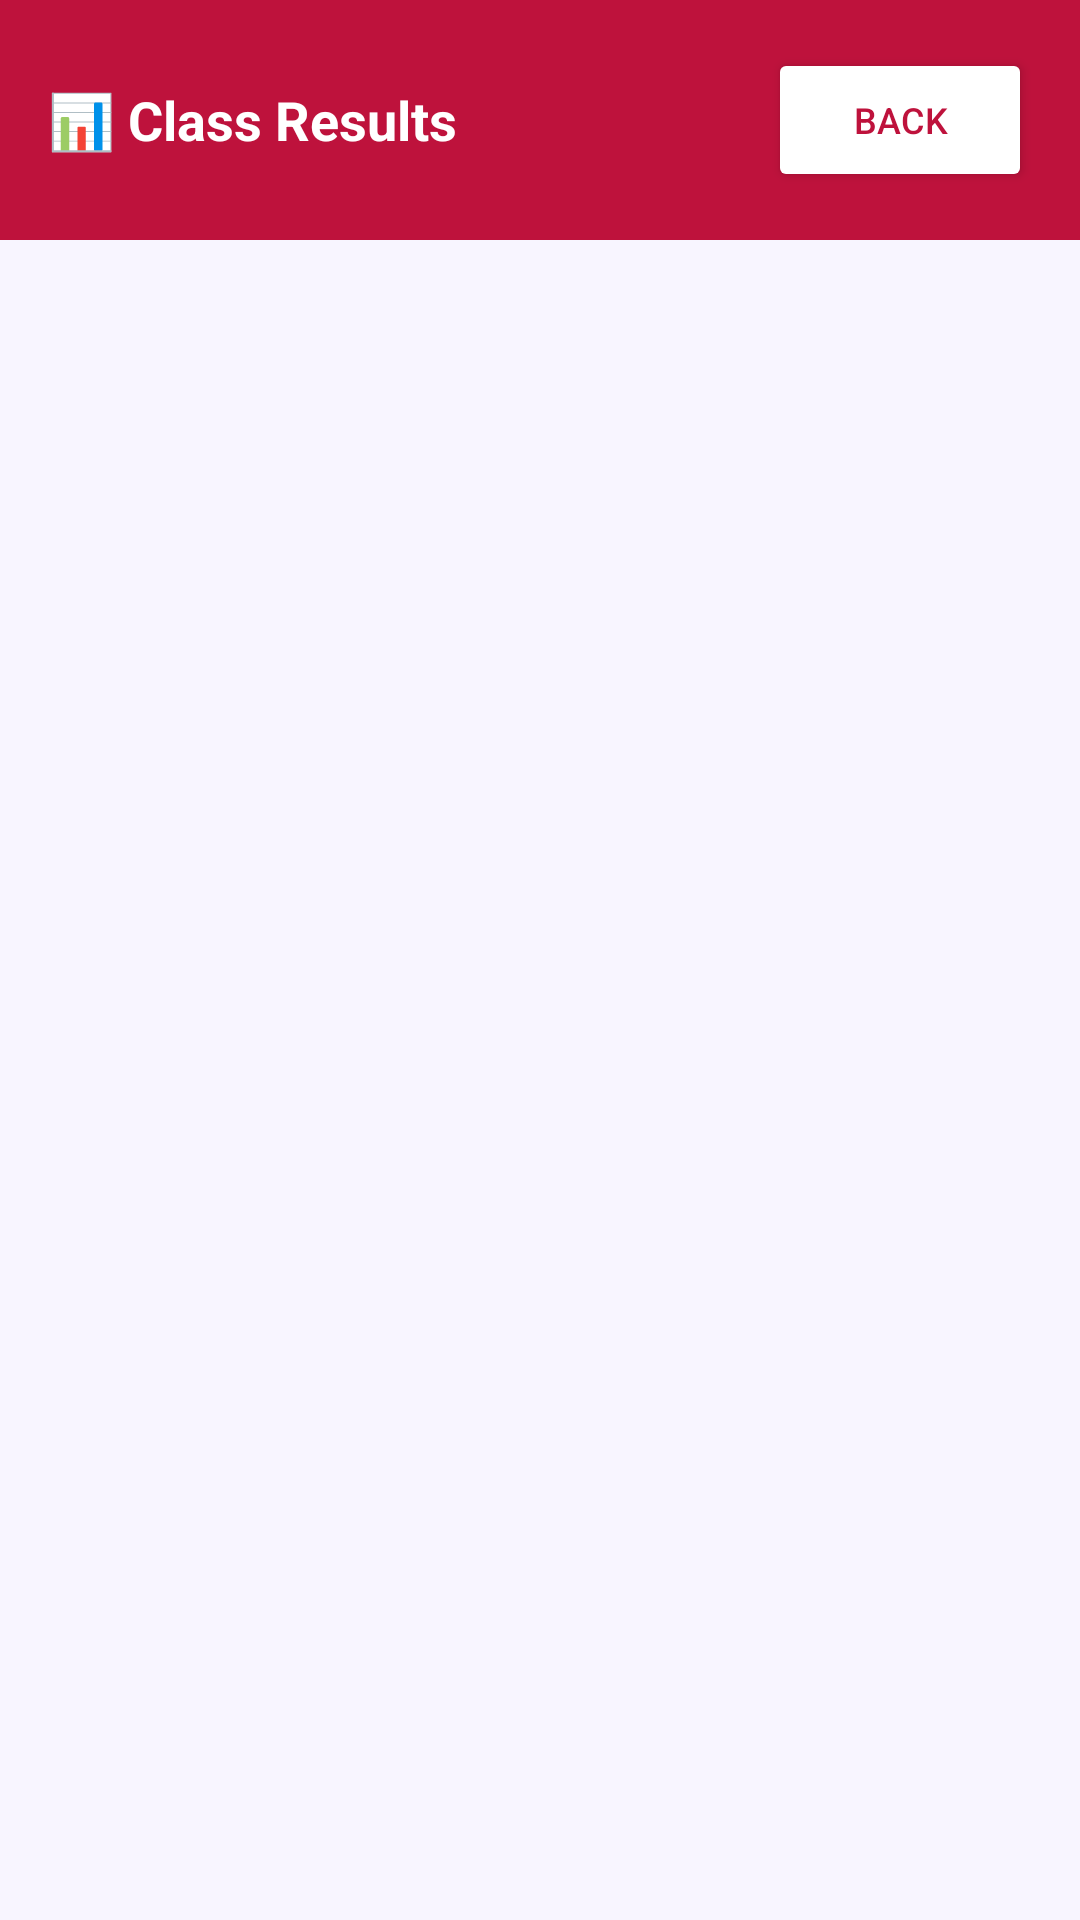

Here is an Android app screen rendered from its layout file. Give the layout XML and the strings, colors and styles it references.
<!-- AndroidManifest.xml: application theme Theme.CampusVault -->
<!-- res/layout/activity_hod_results.xml -->
<?xml version="1.0" encoding="utf-8"?>
<LinearLayout
    xmlns:android="http://schemas.android.com/apk/res/android"
    android:layout_width="match_parent"
    android:layout_height="match_parent"
    android:orientation="vertical"
    android:background="#F8F5FF">

    <LinearLayout
        android:layout_width="match_parent"
        android:layout_height="wrap_content"
        android:orientation="horizontal"
        android:background="#BE123C"
        android:padding="16dp"
        android:gravity="center_vertical">

        <TextView
            android:id="@+id/tvTitle"
            android:layout_width="0dp"
            android:layout_height="wrap_content"
            android:layout_weight="1"
            android:text="📊 Class Results"
            android:textColor="#FFFFFF"
            android:textSize="18sp"
            android:textStyle="bold"/>

        <Button
            android:id="@+id/btnBack"
            android:layout_width="wrap_content"
            android:layout_height="wrap_content"
            android:text="Back"
            android:textColor="#BE123C"
            android:backgroundTint="#FFFFFF"
            android:textSize="12sp"/>

    </LinearLayout>

    <androidx.recyclerview.widget.RecyclerView
        android:id="@+id/recyclerResults"
        android:layout_width="match_parent"
        android:layout_height="match_parent"
        android:padding="8dp"
        android:clipToPadding="false"/>

</LinearLayout>
<!-- resources referenced by this layout -->
<resources>
  <style name="Theme.CampusVault" parent="Theme.MaterialComponents.DayNight.NoActionBar">
  
          
          
      </style>
</resources>
